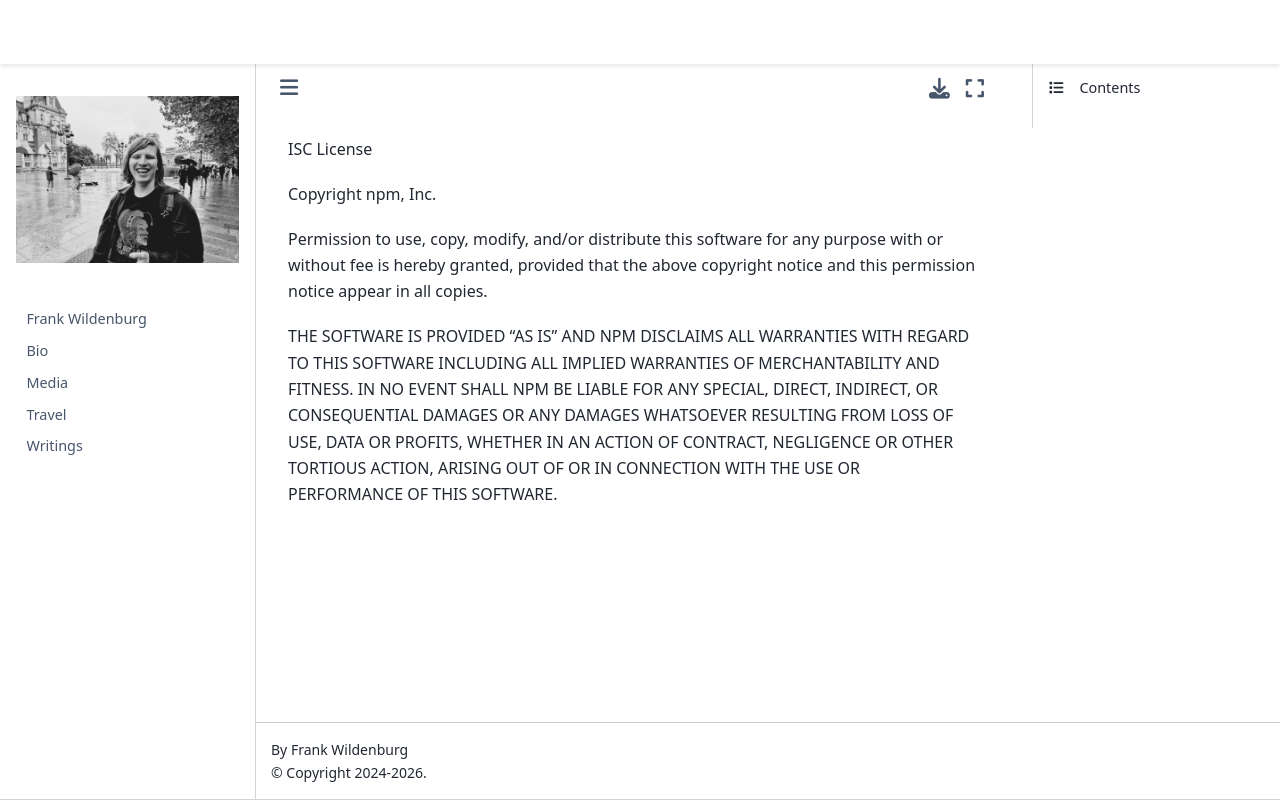

repository: frank-wildenburg/frank-wildenburg.github.io · page: node_modules/npm/node_modules/init-package-json/LICENSE.html · generator: jekyll

ISC License

Copyright npm, Inc.

Permission to use, copy, modify, and/or distribute this
software for any purpose with or without fee is hereby
granted, provided that the above copyright notice and this
permission notice appear in all copies.

THE SOFTWARE IS PROVIDED "AS IS" AND NPM DISCLAIMS ALL
WARRANTIES WITH REGARD TO THIS SOFTWARE INCLUDING ALL
IMPLIED WARRANTIES OF MERCHANTABILITY AND FITNESS. IN NO
EVENT SHALL NPM BE LIABLE FOR ANY SPECIAL, DIRECT,
INDIRECT, OR CONSEQUENTIAL DAMAGES OR ANY DAMAGES
WHATSOEVER RESULTING FROM LOSS OF USE, DATA OR PROFITS,
WHETHER IN AN ACTION OF CONTRACT, NEGLIGENCE OR OTHER
TORTIOUS ACTION, ARISING OUT OF OR IN CONNECTION WITH THE
USE OR PERFORMANCE OF THIS SOFTWARE.
